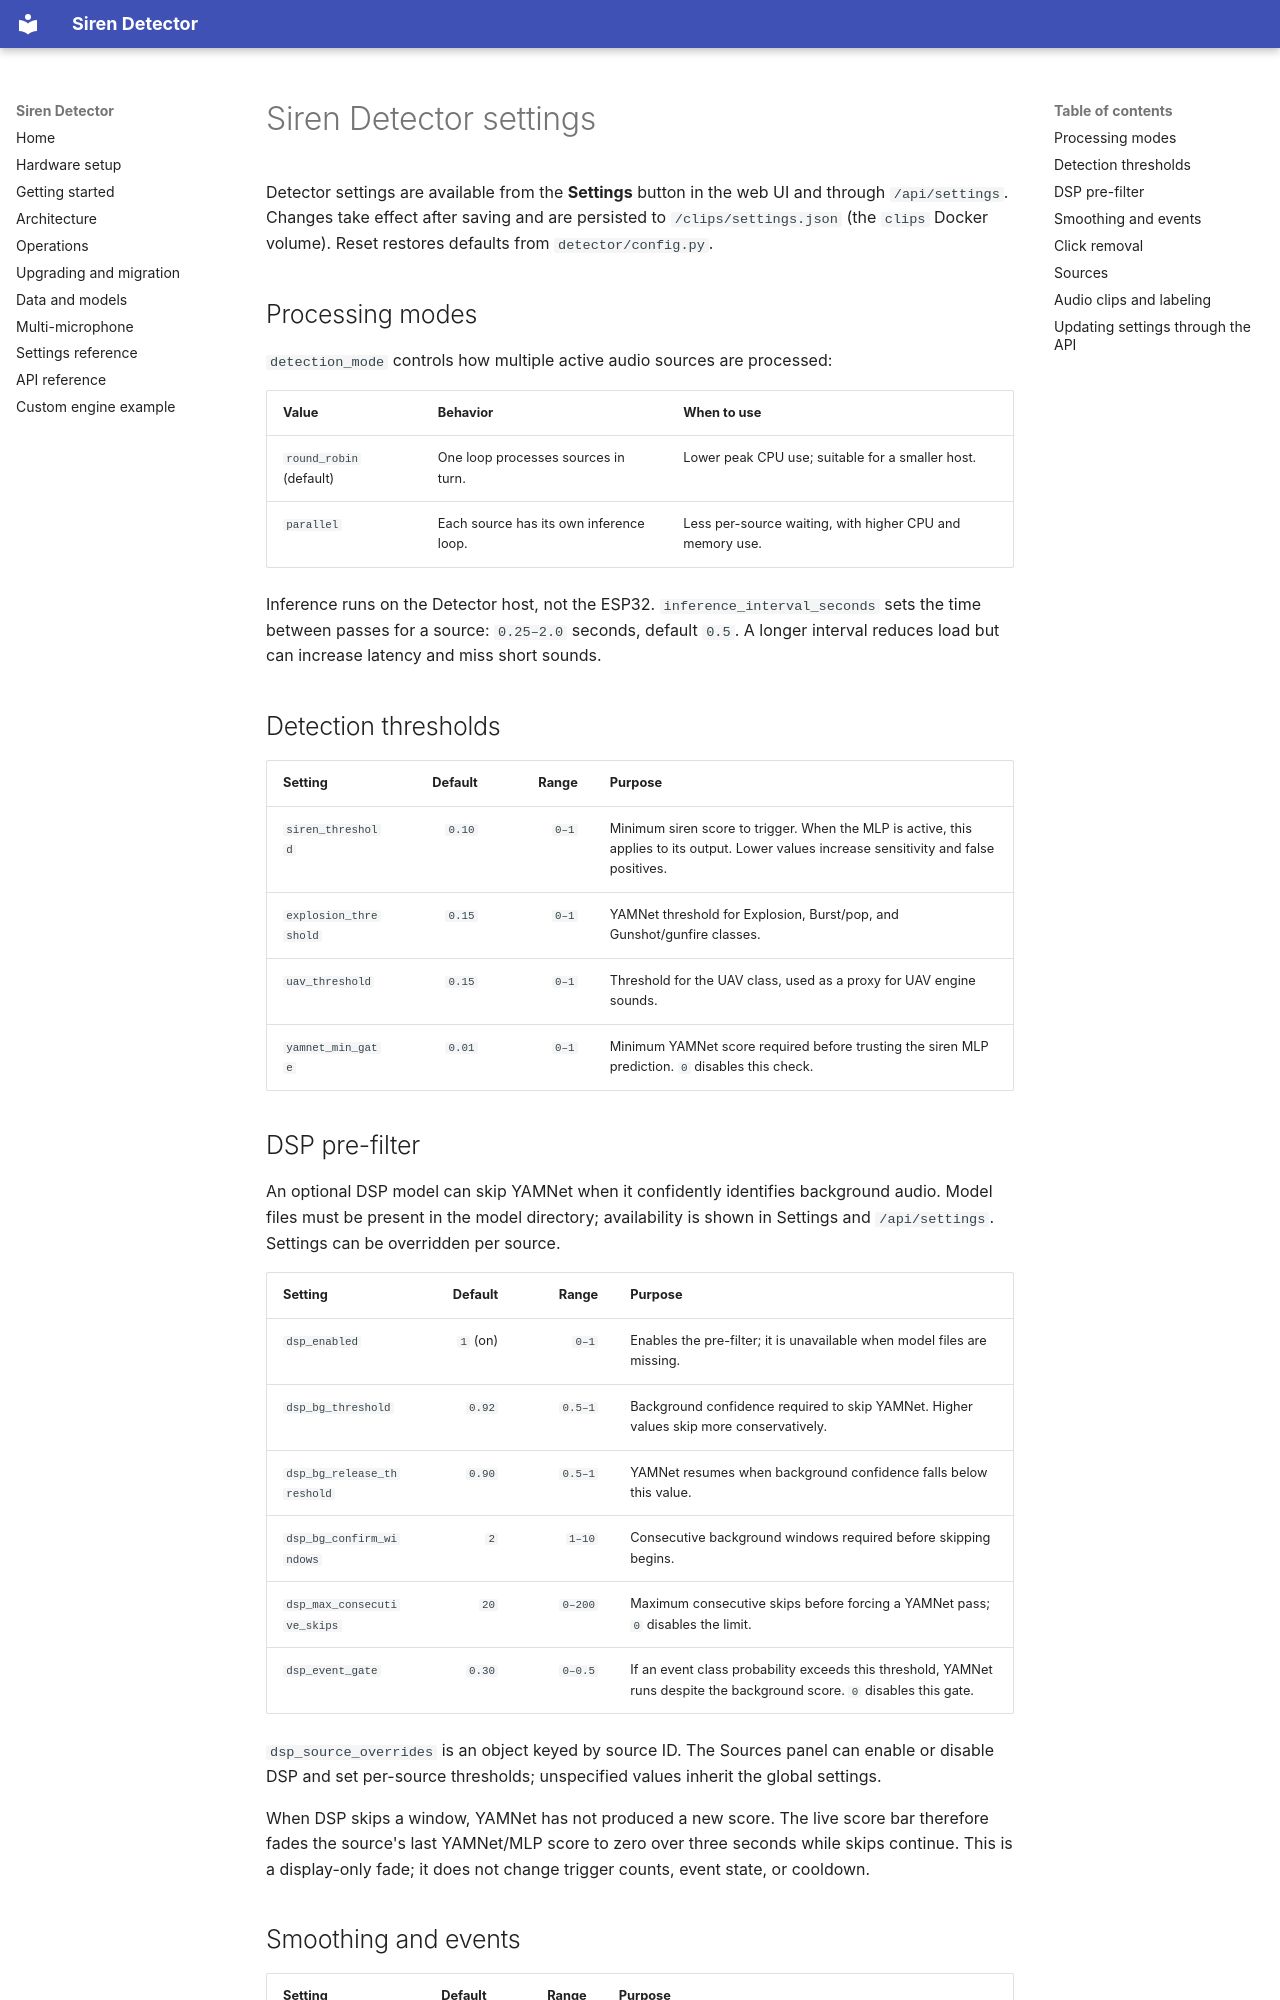

repository: benchdoos/siren-detector · page: en/settings/index.html · generator: mkdocs

# Siren Detector settings

Detector settings are available from the **Settings** button in the web UI and through `/api/settings`. Changes take effect after saving and are persisted to `/clips/settings.json` (the `clips` Docker volume). Reset restores defaults from `detector/config.py`.

## Processing modes

`detection_mode` controls how multiple active audio sources are processed:

| Value | Behavior | When to use |
|---|---|---|
| `round_robin` (default) | One loop processes sources in turn. | Lower peak CPU use; suitable for a smaller host. |
| `parallel` | Each source has its own inference loop. | Less per-source waiting, with higher CPU and memory use. |

Inference runs on the Detector host, not the ESP32. `inference_interval_seconds` sets the time between passes for a source: `0.25–2.0` seconds, default `0.5`. A longer interval reduces load but can increase latency and miss short sounds.

## Detection thresholds

| Setting | Default | Range | Purpose |
|---|---:|---:|---|
| `siren_threshold` | `0.10` | `0–1` | Minimum siren score to trigger. When the MLP is active, this applies to its output. Lower values increase sensitivity and false positives. |
| `explosion_threshold` | `0.15` | `0–1` | YAMNet threshold for Explosion, Burst/pop, and Gunshot/gunfire classes. |
| `uav_threshold` | `0.15` | `0–1` | Threshold for the UAV class, used as a proxy for UAV engine sounds. |
| `yamnet_min_gate` | `0.01` | `0–1` | Minimum YAMNet score required before trusting the siren MLP prediction. `0` disables this check. |
